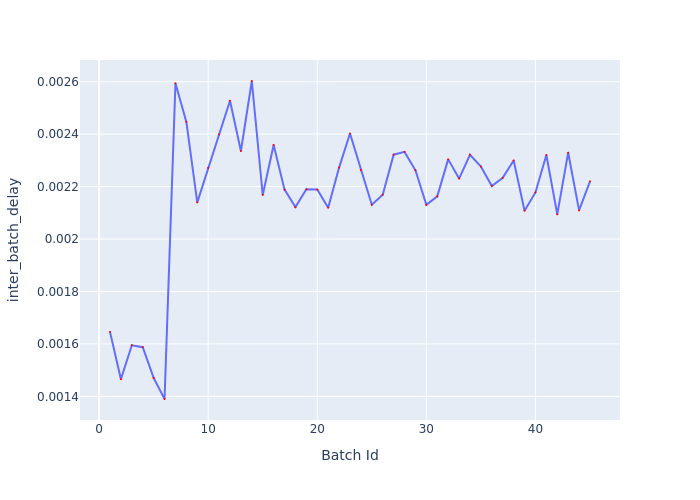

The table this chart was drawn from, first rows:
Batch Id, inter_batch_delay
1, 0.001646
2, 0.001466
3, 0.001595
4, 0.001588
5, 0.001471
6, 0.00139
7, 0.002594
8, 0.002447
9, 0.00214
10, 0.002271
11, 0.002399
12, 0.002527
13, 0.002336
14, 0.002603
15, 0.002168
16, 0.002359
17, 0.002188
18, 0.002122
19, 0.00219
20, 0.002189
21, 0.00212
22, 0.002272
23, 0.002402
24, 0.002263
25, 0.002131
26, 0.002169
27, 0.002322
28, 0.002332
29, 0.002262
30, 0.002131
31, 0.002163
32, 0.002304
33, 0.002231
34, 0.002321
35, 0.002277
36, 0.002202
37, 0.002234
38, 0.0023
39, 0.002108
40, 0.002178
41, 0.002321
42, 0.002094
43, 0.002329
44, 0.002109
45, 0.00222
